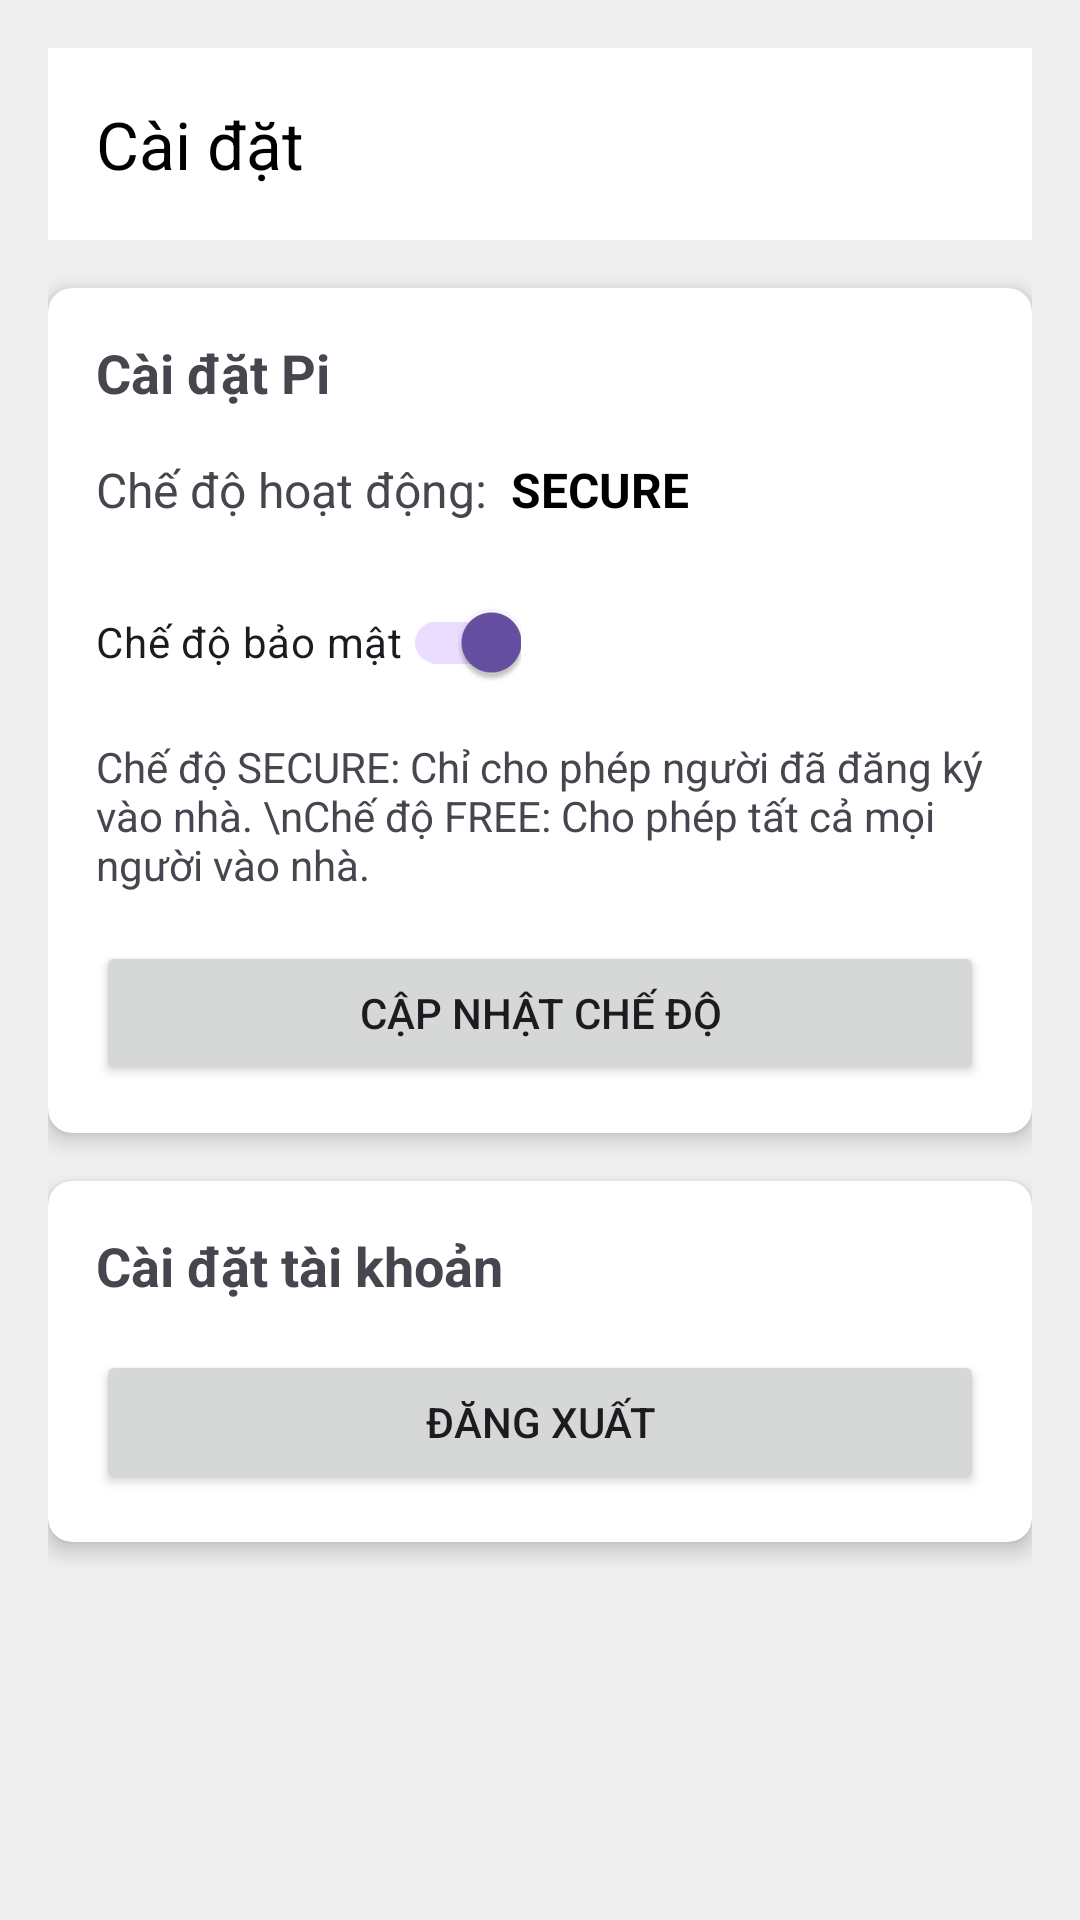

Reconstruct the res/layout file that produces this screen, plus the resources it refers to.
<!-- AndroidManifest.xml: application theme Theme.Btl_iot -->
<!-- res/layout/fragment_account.xml -->
<?xml version="1.0" encoding="utf-8"?>
<androidx.constraintlayout.widget.ConstraintLayout xmlns:android="http://schemas.android.com/apk/res/android"
    xmlns:app="http://schemas.android.com/apk/res-auto"
    xmlns:tools="http://schemas.android.com/tools"
    android:layout_width="match_parent"
    android:layout_height="match_parent"
    android:padding="16dp">

    <androidx.appcompat.widget.Toolbar
        android:id="@+id/toolbar_account"
        android:layout_width="match_parent"
        android:layout_height="?attr/actionBarSize"
        android:background="@color/white"
        app:title="Cài đặt"
        app:titleTextColor="@color/black"
        app:layout_constraintTop_toTopOf="parent"
        app:layout_constraintStart_toStartOf="parent"
        app:layout_constraintEnd_toEndOf="parent" />

    <androidx.cardview.widget.CardView
        android:id="@+id/card_pi_settings"
        android:layout_width="match_parent"
        android:layout_height="wrap_content"
        android:layout_marginTop="16dp"
        app:cardCornerRadius="8dp"
        app:cardElevation="4dp"
        app:layout_constraintTop_toBottomOf="@id/toolbar_account"
        app:layout_constraintStart_toStartOf="parent"
        app:layout_constraintEnd_toEndOf="parent">

        <androidx.constraintlayout.widget.ConstraintLayout
            android:layout_width="match_parent"
            android:layout_height="wrap_content"
            android:padding="16dp">

            <TextView
                android:id="@+id/tv_pi_settings_title"
                android:layout_width="wrap_content"
                android:layout_height="wrap_content"
                android:text="Cài đặt Pi"
                android:textSize="18sp"
                android:textStyle="bold"
                app:layout_constraintTop_toTopOf="parent"
                app:layout_constraintStart_toStartOf="parent" />

            <TextView
                android:id="@+id/tv_pi_mode_label"
                android:layout_width="wrap_content"
                android:layout_height="wrap_content"
                android:text="Chế độ hoạt động:"
                android:textSize="16sp"
                android:layout_marginTop="16dp"
                app:layout_constraintTop_toBottomOf="@id/tv_pi_settings_title"
                app:layout_constraintStart_toStartOf="parent" />

            <TextView
                android:id="@+id/tv_current_mode"
                android:layout_width="wrap_content"
                android:layout_height="wrap_content"
                android:text="SECURE"
                android:textSize="16sp"
                android:textStyle="bold"
                android:textColor="@color/black"
                android:layout_marginStart="8dp"
                app:layout_constraintTop_toTopOf="@id/tv_pi_mode_label"
                app:layout_constraintBottom_toBottomOf="@id/tv_pi_mode_label"
                app:layout_constraintStart_toEndOf="@id/tv_pi_mode_label" />

            <com.google.android.material.switchmaterial.SwitchMaterial
                android:id="@+id/switch_pi_mode"
                android:layout_width="wrap_content"
                android:layout_height="wrap_content"
                android:text="Chế độ bảo mật"
                android:checked="true"
                app:layout_constraintTop_toBottomOf="@id/tv_pi_mode_label"
                app:layout_constraintStart_toStartOf="parent"
                android:layout_marginTop="16dp" />

            <TextView
                android:id="@+id/tv_mode_description"
                android:layout_width="match_parent"
                android:layout_height="wrap_content"
                android:text="Chế độ SECURE: Chỉ cho phép người đã đăng ký vào nhà. \nChế độ FREE: Cho phép tất cả mọi người vào nhà."
                android:textSize="14sp"
                android:layout_marginTop="8dp"
                app:layout_constraintTop_toBottomOf="@id/switch_pi_mode"
                app:layout_constraintStart_toStartOf="parent"
                app:layout_constraintEnd_toEndOf="parent" />

            <Button
                android:id="@+id/btn_update_mode"
                android:layout_width="match_parent"
                android:layout_height="wrap_content"
                android:text="Cập nhật chế độ"
                android:layout_marginTop="16dp"
                app:layout_constraintTop_toBottomOf="@id/tv_mode_description"
                app:layout_constraintStart_toStartOf="parent"
                app:layout_constraintEnd_toEndOf="parent" />

            <ProgressBar
                android:id="@+id/progress_bar_update_mode"
                android:layout_width="24dp"
                android:layout_height="24dp"
                android:visibility="gone"
                app:layout_constraintTop_toTopOf="@id/btn_update_mode"
                app:layout_constraintBottom_toBottomOf="@id/btn_update_mode"
                app:layout_constraintEnd_toEndOf="@id/btn_update_mode"
                android:layout_marginEnd="16dp" />

        </androidx.constraintlayout.widget.ConstraintLayout>
    </androidx.cardview.widget.CardView>

    <androidx.cardview.widget.CardView
        android:id="@+id/card_account_settings"
        android:layout_width="match_parent"
        android:layout_height="wrap_content"
        android:layout_marginTop="16dp"
        app:cardCornerRadius="8dp"
        app:cardElevation="4dp"
        app:layout_constraintTop_toBottomOf="@id/card_pi_settings"
        app:layout_constraintStart_toStartOf="parent"
        app:layout_constraintEnd_toEndOf="parent">

        <androidx.constraintlayout.widget.ConstraintLayout
            android:layout_width="match_parent"
            android:layout_height="wrap_content"
            android:padding="16dp">

            <TextView
                android:id="@+id/tv_account_settings_title"
                android:layout_width="wrap_content"
                android:layout_height="wrap_content"
                android:text="Cài đặt tài khoản"
                android:textSize="18sp"
                android:textStyle="bold"
                app:layout_constraintTop_toTopOf="parent"
                app:layout_constraintStart_toStartOf="parent" />

            <Button
                android:id="@+id/btn_logout"
                android:layout_width="match_parent"
                android:layout_height="wrap_content"
                android:text="Đăng xuất"
                android:layout_marginTop="16dp"
                app:layout_constraintTop_toBottomOf="@id/tv_account_settings_title"
                app:layout_constraintStart_toStartOf="parent"
                app:layout_constraintEnd_toEndOf="parent" />

        </androidx.constraintlayout.widget.ConstraintLayout>
    </androidx.cardview.widget.CardView>

</androidx.constraintlayout.widget.ConstraintLayout>
<!-- resources referenced by this layout -->
<resources>
  <color name="black">#FF000000</color>
  <color name="white">#FFFFFFFF</color>
  <style name="Theme.Btl_iot" parent="Base.Theme.Btl_iot" />
  <style name="Base.Theme.Btl_iot" parent="Theme.Material3.DayNight.NoActionBar">
          
          <item name="android:colorBackground">@color/background</item>
          <item name="background">@color/background</item>
      </style>
  <color name="background">#EFEFEF</color>
</resources>
